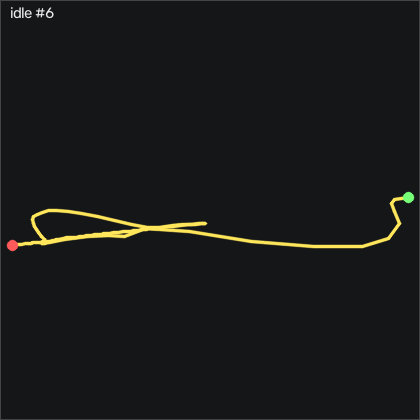

Values plotted in this chart, from the file beside it:
t_s, ax, ay, az, gx, gy, gz, seq
0.00000, -0.984, 0.108, 0.01800, -20.26, 3.168, -14.86, 53084
0.00900, -0.935, 0.118, -0.06000, -5.687, 6.643, -21.96, 53085
0.01900, -0.907, 0.138, -0.07400, 5.594, 11.86, -23.97, 53086
0.02900, -0.863, 0.291, 0.03400, 6.783, 17.34, -24.04, 53087
0.04000, -0.944, 0.268, 0.08500, -14.41, 20.33, -20.86, 53088
0.04900, -1.008, 0.22, 0.109, -44.25, 13.35, -19.34, 53089
0.05900, -0.765, 0.137, 0.192, -72.18, 0.5457, -18.82, 53090
0.06900, -0.89, -0.06500, 0.03600, -93.31, -7.076, 3.252, 53091
0.07900, -1.017, -0.219, -0.255, -92.15, -14.85, 22.95, 53092
0.08900, -1.385, -0.103, -0.639, -66.88, -5.064, 29.53, 53093
0.09900, -0.939, 0.198, -0.334, -30.99, 11.4, -15.99, 53094
0.109, -0.722, 0.164, 0.01600, -24.16, -0.3693, -32.42, 53095
0.119, -0.811, 0.08200, 0.03100, -31.57, 0.5757, -7.846, 53096
0.129, -1.024, 0.03300, -0.174, -33.77, 4.448, 9.929, 53097
0.139, -0.959, 0.07500, -0.253, -22.24, 4.814, 0.2336, 53098
0.149, -0.874, 0.09300, -0.241, -10.44, 1.948, -6.901, 53099
0.159, -0.857, 0.122, -0.262, -2.516, 0.4237, -2.541, 53100
0.17, -0.911, 0.119, -0.284, 1.539, -0.3083, 2.49, 53101
0.179, -0.924, 0.102, -0.254, 2.88, -0.3383, 0.2636, 53102
0.189, -0.899, 0.06700, -0.126, 2.057, -0.3993, -3.943, 53103
0.199, -0.889, 0.06900, -0.105, 0.5936, -0.6433, -1.809, 53104
0.21, -0.936, 0.08600, -0.119, -0.4734, -1.192, 4.41, 53105
0.219, -0.904, 0.101, -0.113, -2.303, -3.601, 11.57, 53106
0.229, -0.923, 0.09700, -0.135, -4.162, -5.033, 17.18, 53107
0.239, -0.93, 0.11, -0.12, -4.193, -5.613, 18.31, 53108
0.249, -0.923, 0.116, -0.119, -3.034, -4.942, 15.11, 53109
0.259, -0.92, 0.107, -0.128, -2.577, -4.515, 13.16, 53110
0.269, -0.918, 0.09500, -0.16, -2.394, -5.033, 14.32, 53111
0.279, -0.915, 0.118, -0.153, -1.144, -5.948, 15.87, 53112
0.289, -0.911, 0.128, -0.165, 1.752, -4.271, 11.51, 53113
0.299, -0.952, 0.145, -0.155, 5.258, -3.082, 7.398, 53114
0.309, -0.87, 0.14, -0.156, 7.514, -3.052, 4.929, 53115
0.319, -0.896, 0.14, -0.174, 9.374, -1.863, 2.978, 53116
0.329, -0.93, 0.152, -0.173, 12.57, -0.2163, -1.687, 53117
0.34, -0.945, 0.123, -0.183, 16.51, 1.674, -9.126, 53118
0.349, -0.907, 0.144, -0.176, 20.87, 2.985, -15.47, 53119
0.359, -0.926, 0.161, -0.166, 23.92, 4.662, -20.86, 53120
0.369, -0.949, 0.168, -0.14, 25.17, 5.302, -23.73, 53121
0.379, -0.917, 0.153, -0.16, 25.26, 6.125, -26.78, 53122
0.389, -0.89, 0.12, -0.133, 24.34, 5.058, -25.1, 53123
0.399, -0.826, 0.116, -0.08500, 20.65, -0.7963, -6.321, 53124
0.409, -0.984, 0.159, -0.113, 16.39, -2.564, 12.82, 53125
0.419, -0.959, 0.154, -0.109, 15.17, -1.222, 3.892, 53126
0.429, -0.9, 0.14, -0.07700, 13.73, -0.2473, -3.943, 53127
0.439, -0.93, 0.129, -0.03700, 10.44, -1.07, 0.5686, 53128
0.449, -0.945, 0.141, -0.02100, 7.027, -0.7653, 1.423, 53129
0.459, -0.962, 0.122, -0.01000, 2.911, -0.1253, -0.1324, 53130
0.47, -0.937, 0.123, 0.00400, -1.114, 0.02770, -0.4074, 53131
0.479, -0.936, 0.09100, -0.01000, -5.047, 0.6067, -0.6514, 53132
0.489, -0.932, 0.09200, -0.03400, -8.309, 0.7587, 0.9036, 53133
0.499, -0.948, 0.06200, -0.06200, -10.75, 0.9727, 0.9346, 53134
0.51, -0.947, 0.02100, -0.09000, -11.48, 1.125, 0.5376, 53135
0.519, -0.963, 0.02600, -0.07700, -10.87, 0.9417, 0.3556, 53136
0.529, -0.943, 0.01300, -0.105, -10.38, 1.125, -2.205, 53137
0.539, -0.935, 0.02200, -0.09600, -8.614, 0.8807, -1.443, 53138
0.549, -0.943, 0.02100, -0.06900, -6.419, 0.6977, -1.016, 53139
0.559, -0.934, 0.03000, -0.06400, -4.864, 0.5757, -1.291, 53140
0.569, -0.927, 0.01500, -0.06900, -4.376, 0.6067, -0.7724, 53141
0.579, -0.952, 0.02300, -0.07400, -3.522, 0.2407, 2.032, 53142
0.589, -0.932, 0.04600, -0.121, -2.333, 0.2407, 0.9646, 53143
... 144 more rows
